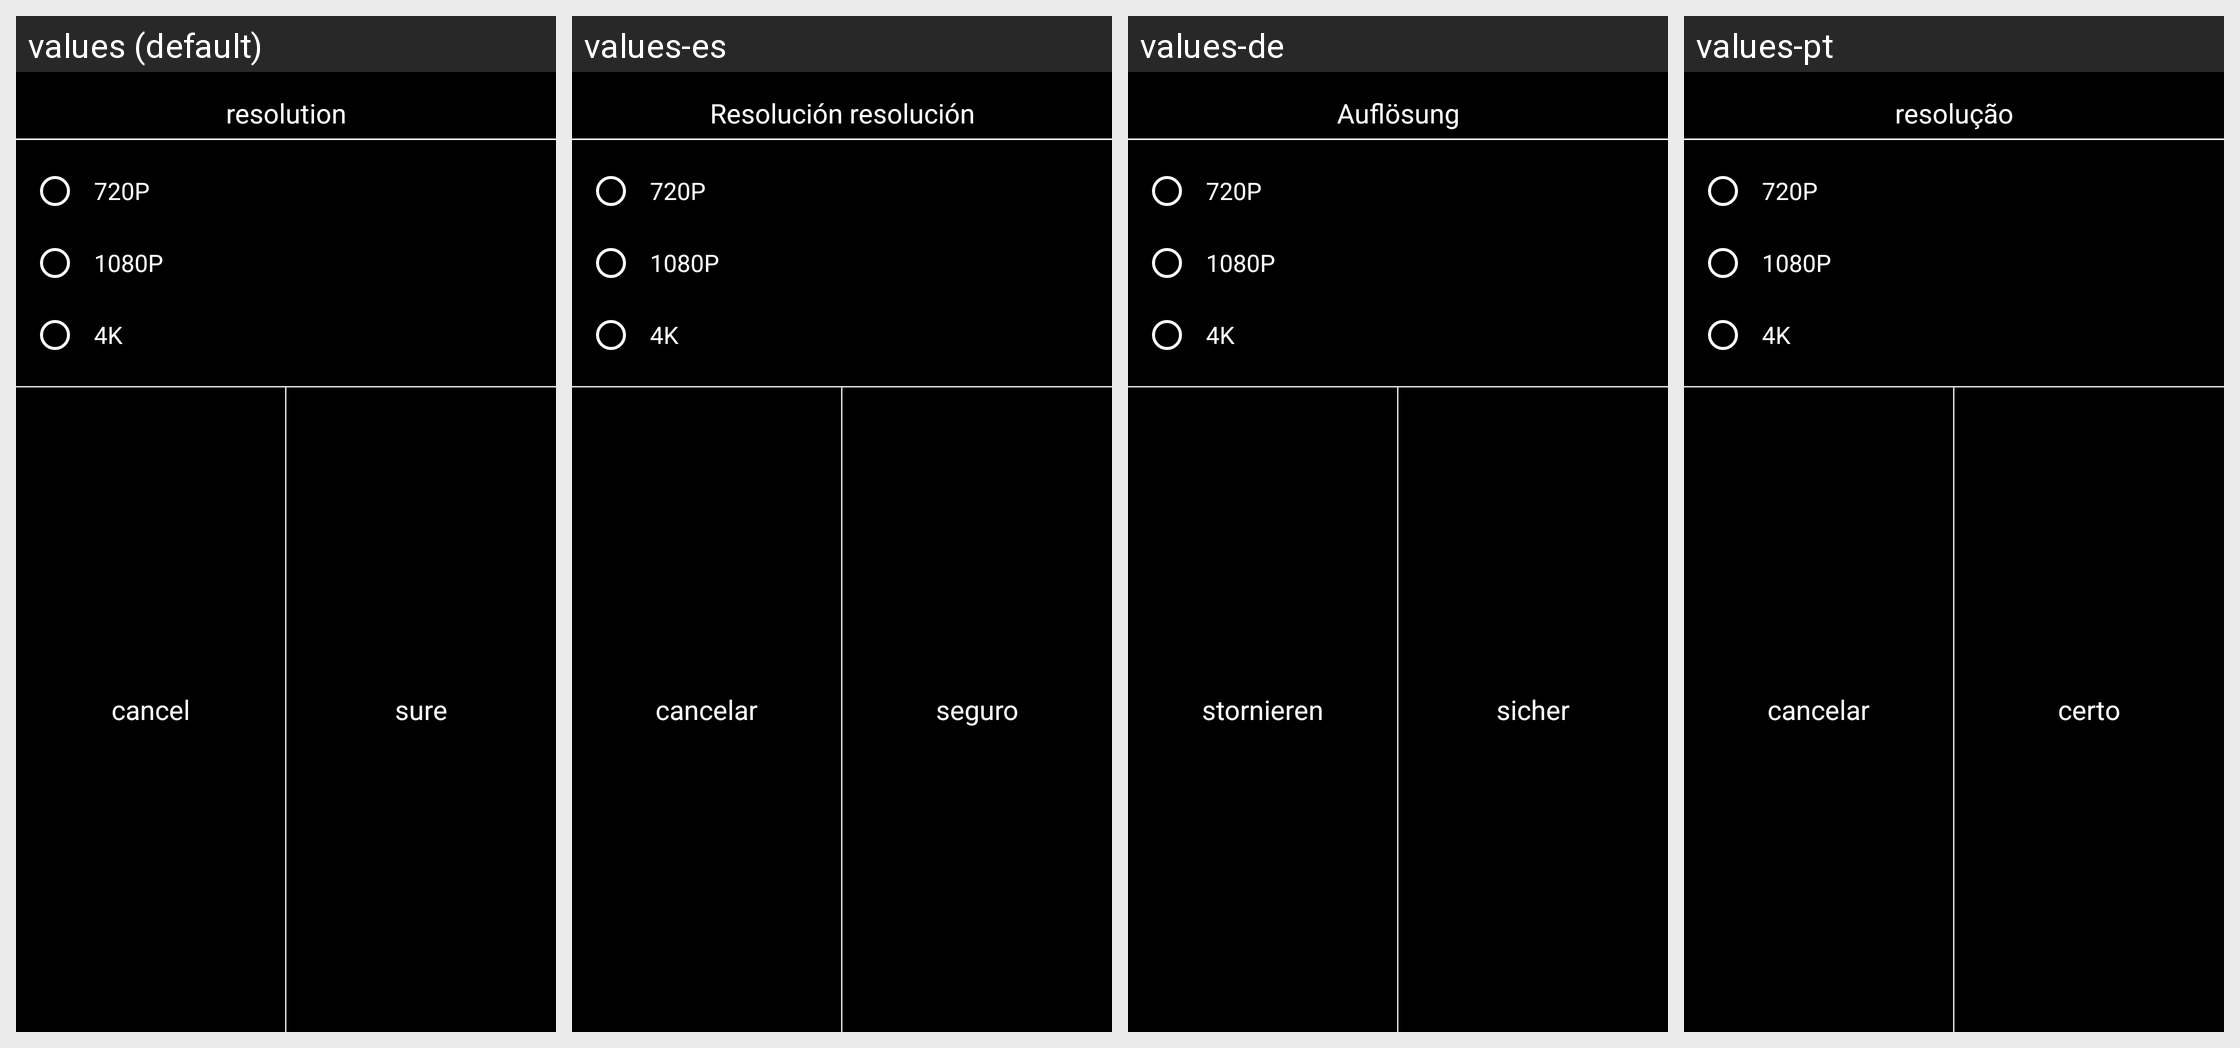

The same Android screen rendered under several of its app's locales, left to right. List the strings drawn on it with the default value and each locale's translation.
Android screen res/layout/dialog_select_resolution.xml rendered under 4 locales, left to right: values (default), values-es, values-de, values-pt. Device: Nexus 5 (rendered at 1080×1920; each locale shown at half size, 540×960, under a caption strip naming it); theme AppTheme.
Other locales in the repository, not shown: values-af, values-am, values-ar, values-as, values-az, values-be, values-bg, values-bn, values-bs, values-ca, values-cs, values-da, values-el, values-en, values-en-rGB, values-es-rUS, values-et, values-eu, values-fa, values-fi, values-fr, values-fr-rCA, values-gl, values-gu, values-he, values-hi, values-hr, values-hu, values-hy, values-id, values-in, values-is, values-it, values-iw, values-ja, values-ka, values-kk, values-km, values-kn, values-ko, values-ky, values-lo, values-lt, values-lv, values-mk, values-ml, values-mn, values-mr, values-ms, values-my, values-nb, values-ne, values-nl, values-or, values-pa, values-pl, values-pt-rBR, values-pt-rPT, values-ro, values-ru, values-ru-rRU, values-si, values-sk, values-sl, values-sq, values-sr, values-sv, values-sw, values-ta, values-te, values-th, values-tl, values-tr, values-uk, values-ur, values-uz, values-vi, values-zh, values-zh-rCN, values-zh-rHK, values-zh-rTW, values-zu.
Strings drawn on this screen, with the default value and each locale's value (text and hints the layout hard-codes, and strings that could not be matched under every locale, appear in the picture but are not listed):

firmware_setting_resolution
  values: resolution
  values-es: Resolución resolución
  values-de: Auflösung
  values-pt: resolução

res_720p
  values: 720P
  values-es: 720P
  values-de: 720P
  values-pt: 720P

res_1080p
  values: 1080P
  values-es: 1080P
  values-de: 1080P
  values-pt: 1080P

res_4k
  values: 4K
  values-es: 4K
  values-de: 4K
  values-pt: 4K

dialog_cancel
  values: cancel
  values-es: cancelar
  values-de: stornieren
  values-pt: cancelar

dialog_ok
  values: sure
  values-es: seguro
  values-de: sicher
  values-pt: certo
